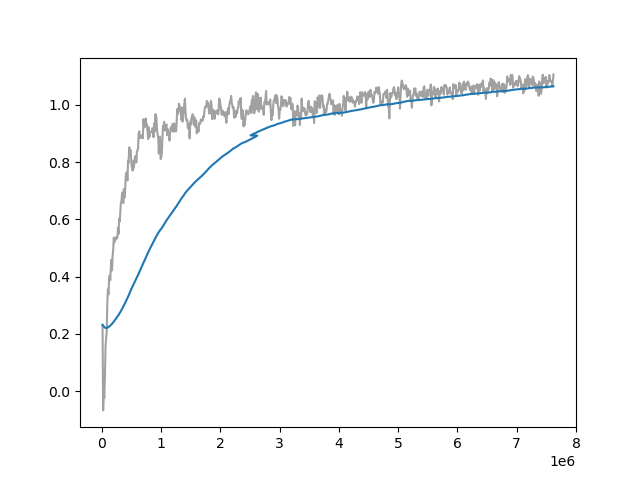

The data file committed next to this chart (first rows):
Wall time, Step, Value
1712925475, 10000, 0.2315
1712925507, 20000, -0.06695
1712925538, 30000, -0.008489
1712925569, 40000, -0.02347
1712925600, 50000, 0.04984
1712925631, 60000, 0.1542
1712925663, 70000, 0.1855
1712925694, 80000, 0.2061
1712925725, 90000, 0.3037
1712925756, 100000, 0.3554
1712925787, 110000, 0.3378
1712925818, 120000, 0.3879
1712925850, 130000, 0.404
1712925881, 140000, 0.3876
1712925913, 150000, 0.432
1712925944, 160000, 0.4593
1712925976, 170000, 0.4216
1712926008, 180000, 0.473
1712926039, 190000, 0.4948
1712926070, 200000, 0.5362
1712926102, 210000, 0.52
1712926133, 220000, 0.5338
1712926164, 230000, 0.5376
1712926195, 240000, 0.5314
1712926227, 250000, 0.5337
1712926258, 260000, 0.5357
1712926288, 270000, 0.57
1712926320, 280000, 0.5497
1712926351, 290000, 0.6028
1712926382, 300000, 0.5925
1712926414, 310000, 0.6288
1712926444, 320000, 0.6605
1712926476, 330000, 0.6645
1712926509, 340000, 0.6939
1712926540, 350000, 0.6907
1712926571, 360000, 0.657
1712926603, 370000, 0.7061
1712926635, 380000, 0.6761
1712926664, 390000, 0.6927
1712926696, 400000, 0.7455
1712926727, 410000, 0.7622
1712926759, 420000, 0.7647
1712926790, 430000, 0.7358
1712926822, 440000, 0.8057
1712926853, 450000, 0.7977
1712926885, 460000, 0.8518
1712926917, 470000, 0.8284
1712926949, 480000, 0.8434
1712926981, 490000, 0.8258
1712927013, 500000, 0.786
1712927044, 510000, 0.7772
1712927076, 520000, 0.7702
1712927107, 530000, 0.8042
1712927139, 540000, 0.7809
1712927170, 550000, 0.8073
1712927201, 560000, 0.819
1712927232, 570000, 0.822
1712927263, 580000, 0.7991
1712927295, 590000, 0.8377
1712927326, 600000, 0.839
... 714 more rows
